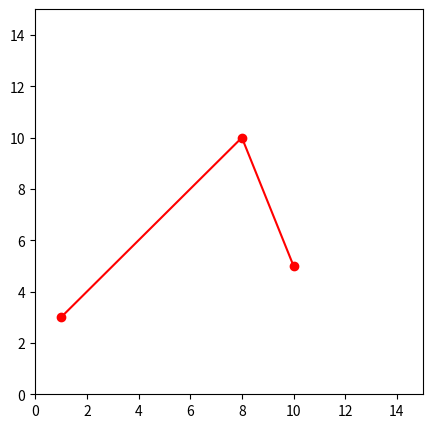

Here is the Python script that generated this plot:
import matplotlib.pyplot as plt
import numpy as np 

xpoints = np.array([1,8,10])
ypoints = np.array([3,10, 5])

plt.figure(figsize=(5,5))
plt.plot(xpoints,ypoints, color = 'red', marker='o')
plt.xlim([0,15])
plt.ylim([0,15])
plt.show()  
